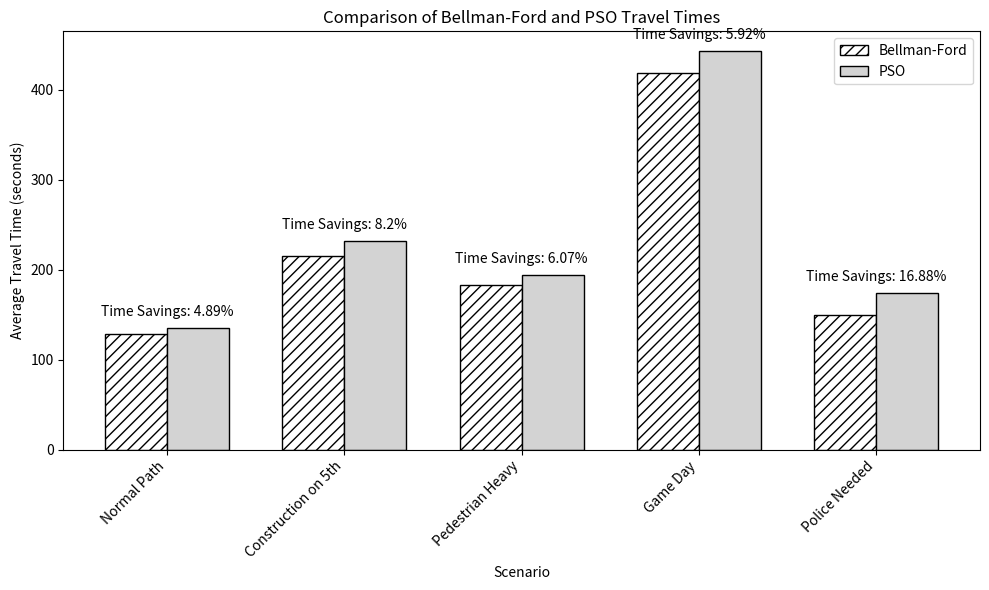

The script that saved this image:
import matplotlib.pyplot as plt
import numpy as np

# Data
scenarios = ['Normal Path', 'Construction on 5th', 'Pedestrian Heavy', 'Game Day', 'Police Needed']
bf_times = [128.72, 214.77, 183.47, 418.09, 149.26]  # Bellman-Ford times
pso_times = [135.08, 232.38, 194.62, 442.79, 174.44]  # PSO times
time_savings = [4.89, 8.20, 6.07, 5.92, 16.88]  # Time savings (Bellman-Ford vs PSO)

# Plotting
x = np.arange(len(scenarios))

fig, ax1 = plt.subplots(figsize=(10, 6))

# Plot the bar chart for average travel times
bar_width = 0.35
ax1.bar(x - bar_width/2, bf_times, bar_width, label='Bellman-Ford', color='white', edgecolor='black', hatch='///')
ax1.bar(x + bar_width/2, pso_times, bar_width, label='PSO',  color='lightgrey', edgecolor='black', hatch='')


# Labeling
ax1.set_xlabel('Scenario')
ax1.set_ylabel('Average Travel Time (seconds)')
ax1.set_title('Comparison of Bellman-Ford and PSO Travel Times')
ax1.set_xticks(x)
ax1.set_xticklabels(scenarios, rotation=45, ha="right")
ax1.legend()

# Adding time savings annotations
for i, savings in enumerate(time_savings):
    ax1.text(x[i], max(bf_times[i], pso_times[i]) + 10, f'Time Savings: {savings}%', ha='center', va='bottom', color='black')

# Saving the graph
plt.tight_layout()
plt.savefig('averageTravelGraph.png')

plt.show()
